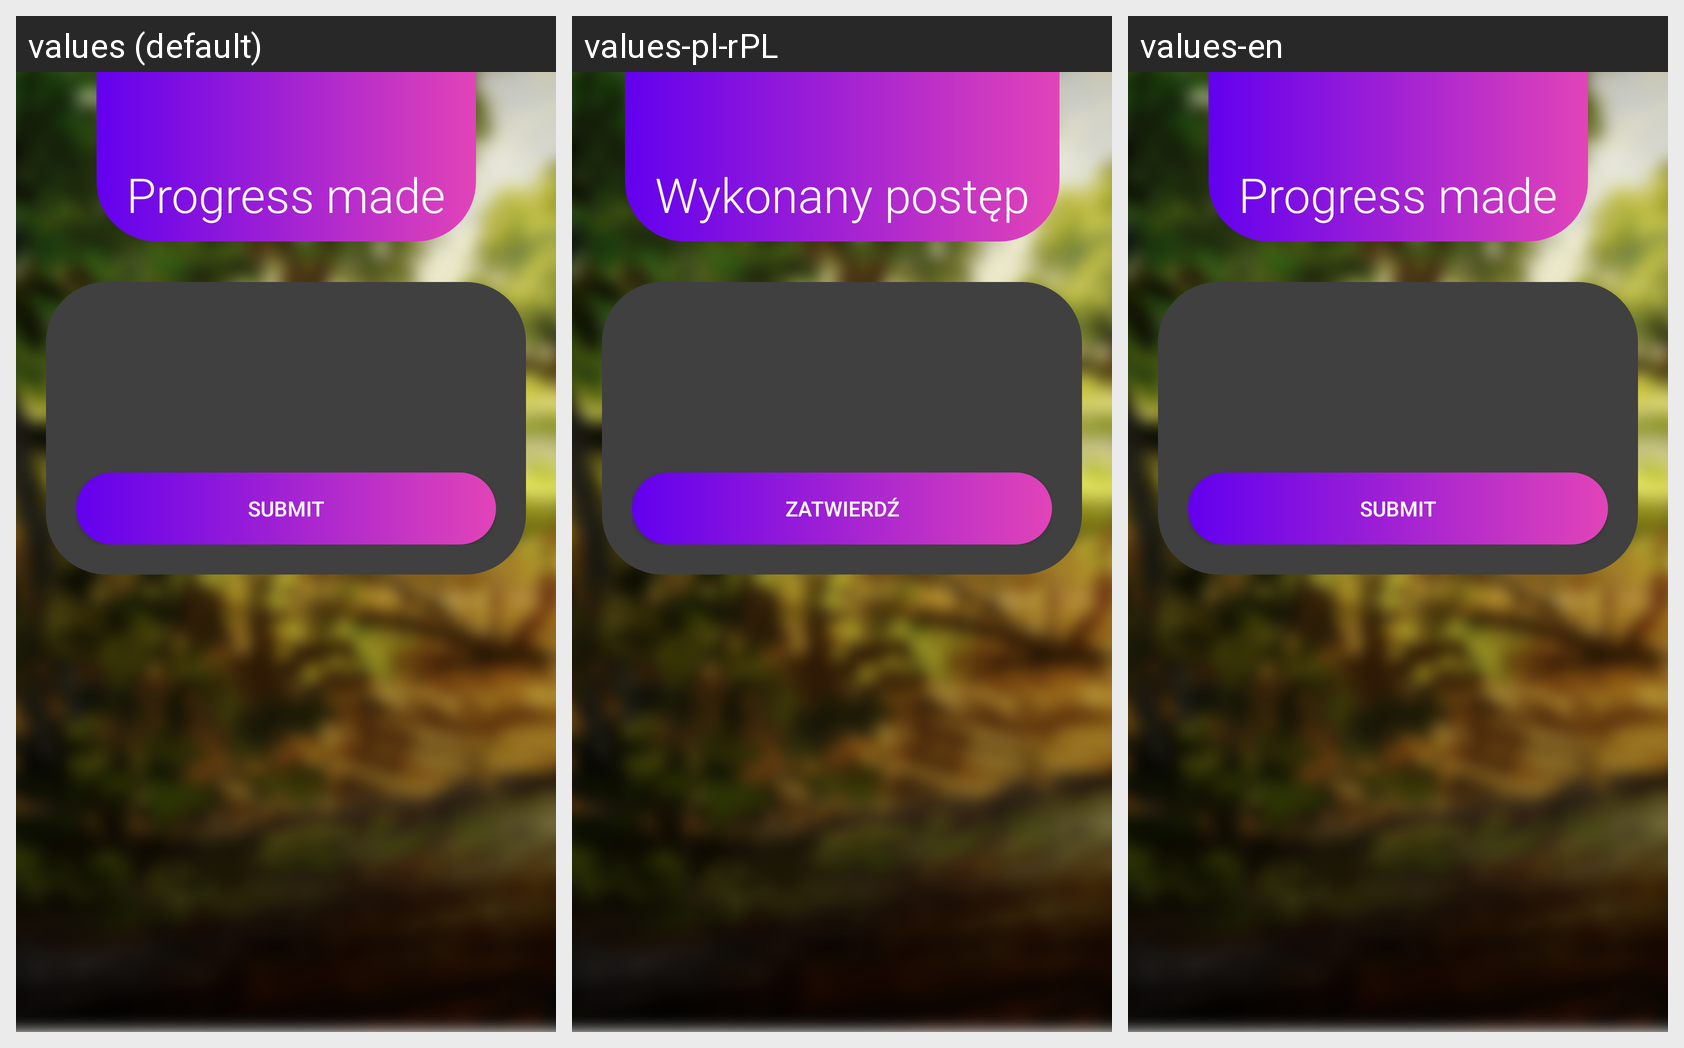

The Android screen above is rendered under several locales of the same app. Produce the string resources it draws, with the default and per-locale values.
Android screen res/layout/fragment_goal_preview.xml rendered under 3 locales, left to right: values (default), values-pl-rPL, values-en. Device: Nexus 5 (rendered at 1080×1920; each locale shown at half size, 540×960, under a caption strip naming it); theme Theme.FlexGoals.
Strings drawn on this screen, with the default value and each locale's value (text and hints the layout hard-codes, and strings that could not be matched under every locale, appear in the picture but are not listed):

add_goals_submit
  values: Submit
  values-pl-rPL: Zatwierdź
  values-en: Submit

goal_preview_header
  values: Progress made
  values-pl-rPL: Wykonany postęp
  values-en: Progress made
